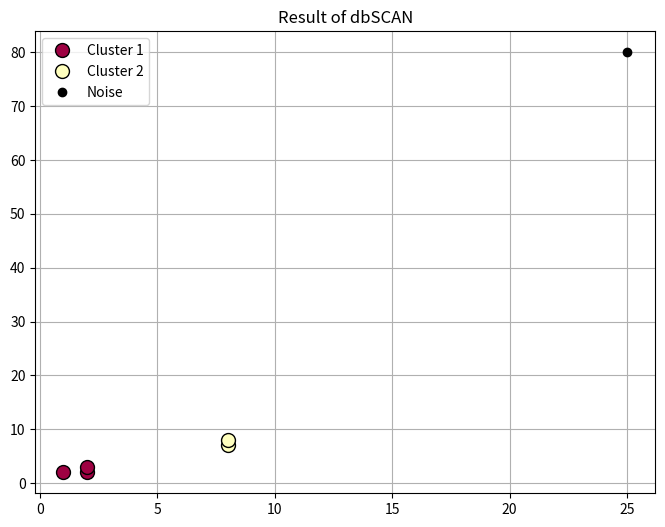

Source code (Python):
import math
import numpy as np
import matplotlib.pyplot as plt

NOISE = -1
UNDEFINED = 0


def visualize_DBscan(x, labels):
    x_coords = [p[0] for p in x]
    y_coords = [p[1] for p in x]

    unique_labels = set(labels)
    colors = [plt.cm.Spectral(each) for each in np.linspace(0, 1, len(unique_labels))]

    plt.figure(figsize=(8, 6))

    for k, col in zip(unique_labels, colors):
        if k == -1:
            col = [0, 0, 0, 1]

        class_member_mask = [label == k for label in labels]

        xy = [x[i] for i in range(len(x)) if class_member_mask[i]]
        xy_x = [p[0] for p in xy]
        xy_y = [p[1] for p in xy]

        plt.plot(xy_x, xy_y, 'o', markerfacecolor=tuple(col),
                 markeredgecolor='k', markersize=10 if k != -1 else 6,
                 label=f'Cluster {k}' if k != -1 else 'Noise')

    plt.title('Result of dbSCAN')
    plt.legend()
    plt.grid(True)
    plt.show()


def DBscan(db, dist_func, eps, min_pts):
    c = 0  # Cluster counter
    labels = [UNDEFINED] * len(db)  # Init labels for all points

    for p_idx in range(len(db)):

        if labels[p_idx] != UNDEFINED:
            continue

        neighbors = range_query(db, dist_func, p_idx, eps)

        if len(neighbors) < min_pts:
            labels[p_idx] = NOISE
            continue

        c += 1
        labels[p_idx] = c

        seeds = [n for n in neighbors if n != p_idx]

        i = 0
        while i < len(seeds):
            q_idx = seeds[i]
            i += 1

            if labels[q_idx] == NOISE:
                labels[q_idx] = c

            if labels[q_idx] != UNDEFINED:
                continue

            labels[q_idx] = c

            neighbors_q = range_query(db, dist_func, q_idx, eps)

            if len(neighbors_q) >= min_pts:
                for n_idx in neighbors_q:
                    if n_idx not in seeds:
                        seeds.append(n_idx)

    return labels


def range_query(db, dist_func, q_idx, eps):
    neighbors = []
    q_val = db[q_idx]

    for p_idx, p_val in enumerate(db):
        if dist_func(q_val, p_val) <= eps:
            neighbors.append(p_idx)

    return neighbors


def euclidean_dist(p1, p2):
    sum_sq = sum((a - b) ** 2 for a, b in zip(p1, p2))
    return math.sqrt(sum_sq)


if __name__ == "__main__":
    x = [[1, 2], [2, 2], [2, 3], [8, 7], [8, 8], [25, 80]]

    # eps=3, min_pts=2
    result_labels = DBscan(x, euclidean_dist, 3, 2)

    print("Data:", x)
    print("Labels:", result_labels)

    # Gọi hàm vẽ
    visualize_DBscan(x, result_labels)
